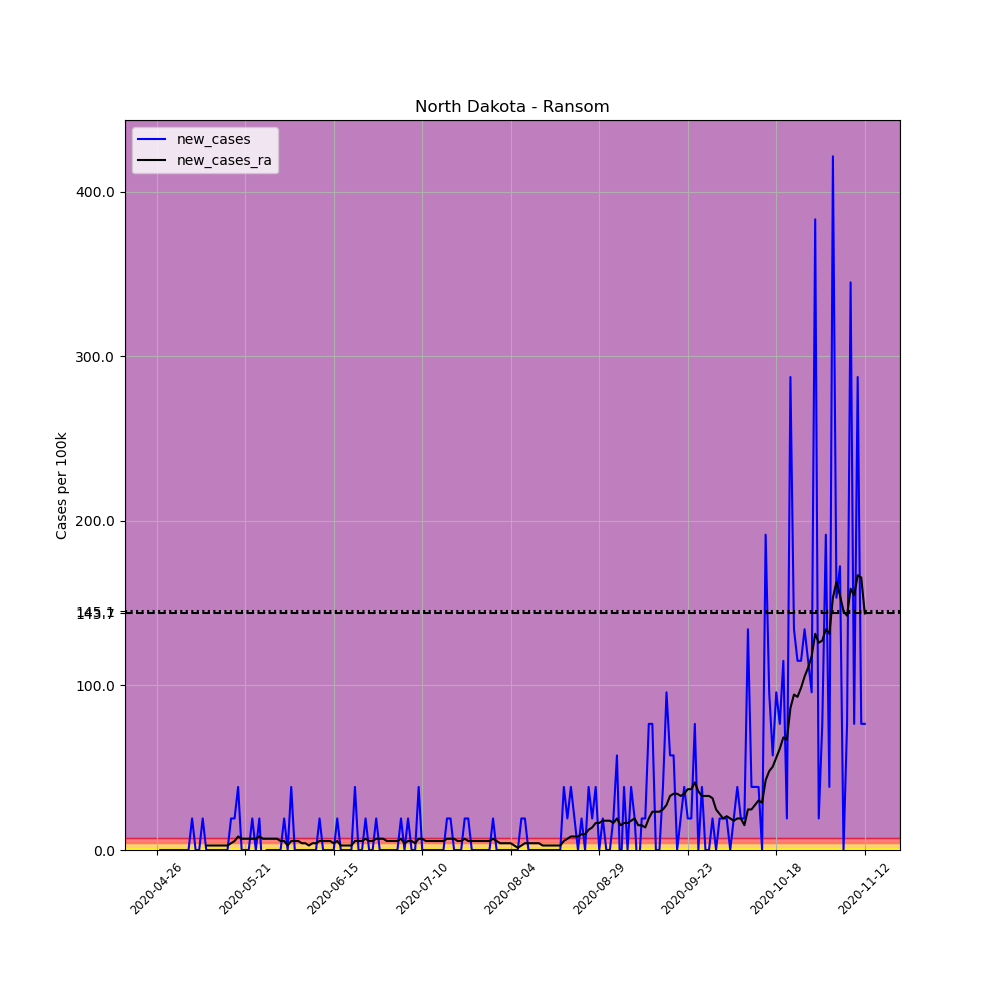

Data behind this chart, as committed beside it:
, date, county, state, fips, cases, deaths, COUNTY, STNAME, CTYNAME, POPESTIMATE2019, per_100k, new_cases, new_cases_ra
648643, 2020-04-26, Ransom, North Dakota, 38073, 1, 0, 73, North Dakota, Ransom, 5218, 19.16, , 
648644, 2020-04-27, Ransom, North Dakota, 38073, 1, 0, 73, North Dakota, Ransom, 5218, 19.16, 0.0, 
648645, 2020-04-28, Ransom, North Dakota, 38073, 1, 0, 73, North Dakota, Ransom, 5218, 19.16, 0.0, 
648646, 2020-04-29, Ransom, North Dakota, 38073, 1, 0, 73, North Dakota, Ransom, 5218, 19.16, 0.0, 
648647, 2020-04-30, Ransom, North Dakota, 38073, 1, 0, 73, North Dakota, Ransom, 5218, 19.16, 0.0, 
648648, 2020-05-01, Ransom, North Dakota, 38073, 1, 0, 73, North Dakota, Ransom, 5218, 19.16, 0.0, 
648649, 2020-05-02, Ransom, North Dakota, 38073, 1, 0, 73, North Dakota, Ransom, 5218, 19.16, 0.0, 
648650, 2020-05-03, Ransom, North Dakota, 38073, 1, 0, 73, North Dakota, Ransom, 5218, 19.16, 0.0, 
648651, 2020-05-04, Ransom, North Dakota, 38073, 1, 0, 73, North Dakota, Ransom, 5218, 19.16, 0.0, 
648652, 2020-05-05, Ransom, North Dakota, 38073, 1, 0, 73, North Dakota, Ransom, 5218, 19.16, 0.0, 
648653, 2020-05-06, Ransom, North Dakota, 38073, 2, 0, 73, North Dakota, Ransom, 5218, 38.33, 19.16, 
648654, 2020-05-07, Ransom, North Dakota, 38073, 2, 0, 73, North Dakota, Ransom, 5218, 38.33, 0.0, 
648655, 2020-05-08, Ransom, North Dakota, 38073, 2, 0, 73, North Dakota, Ransom, 5218, 38.33, 0.0, 
648656, 2020-05-09, Ransom, North Dakota, 38073, 3, 0, 73, North Dakota, Ransom, 5218, 57.49, 19.16, 
648657, 2020-05-10, Ransom, North Dakota, 38073, 3, 0, 73, North Dakota, Ransom, 5218, 57.49, 0.0, 2.738
648658, 2020-05-11, Ransom, North Dakota, 38073, 3, 0, 73, North Dakota, Ransom, 5218, 57.49, 0.0, 2.738
648659, 2020-05-12, Ransom, North Dakota, 38073, 3, 0, 73, North Dakota, Ransom, 5218, 57.49, 0.0, 2.738
648660, 2020-05-13, Ransom, North Dakota, 38073, 3, 0, 73, North Dakota, Ransom, 5218, 57.49, 0.0, 2.738
648661, 2020-05-14, Ransom, North Dakota, 38073, 3, 0, 73, North Dakota, Ransom, 5218, 57.49, 0.0, 2.738
648662, 2020-05-15, Ransom, North Dakota, 38073, 3, 0, 73, North Dakota, Ransom, 5218, 57.49, 0.0, 2.738
648663, 2020-05-16, Ransom, North Dakota, 38073, 3, 0, 73, North Dakota, Ransom, 5218, 57.49, 0.0, 2.738
648664, 2020-05-17, Ransom, North Dakota, 38073, 4, 0, 73, North Dakota, Ransom, 5218, 76.66, 19.16, 4.107
648665, 2020-05-18, Ransom, North Dakota, 38073, 5, 0, 73, North Dakota, Ransom, 5218, 95.82, 19.16, 5.476
648666, 2020-05-19, Ransom, North Dakota, 38073, 7, 0, 73, North Dakota, Ransom, 5218, 134.2, 38.33, 8.213
648667, 2020-05-20, Ransom, North Dakota, 38073, 7, 0, 73, North Dakota, Ransom, 5218, 134.2, 0.0, 6.844
648668, 2020-05-21, Ransom, North Dakota, 38073, 7, 0, 73, North Dakota, Ransom, 5218, 134.2, 0.0, 6.844
648669, 2020-05-22, Ransom, North Dakota, 38073, 7, 0, 73, North Dakota, Ransom, 5218, 134.2, 0.0, 6.844
648670, 2020-05-23, Ransom, North Dakota, 38073, 8, 0, 73, North Dakota, Ransom, 5218, 153.3, 19.16, 6.844
648671, 2020-05-24, Ransom, North Dakota, 38073, 8, 0, 73, North Dakota, Ransom, 5218, 153.3, 0.0, 6.844
648672, 2020-05-25, Ransom, North Dakota, 38073, 9, 0, 73, North Dakota, Ransom, 5218, 172.5, 19.16, 8.213
648673, 2020-05-26, Ransom, North Dakota, 38073, 8, 0, 73, North Dakota, Ransom, 5218, 153.3, -19.16, 6.844
648674, 2020-05-27, Ransom, North Dakota, 38073, 8, 0, 73, North Dakota, Ransom, 5218, 153.3, 0.0, 6.844
648675, 2020-05-28, Ransom, North Dakota, 38073, 8, 0, 73, North Dakota, Ransom, 5218, 153.3, 0.0, 6.844
648676, 2020-05-29, Ransom, North Dakota, 38073, 8, 0, 73, North Dakota, Ransom, 5218, 153.3, 0.0, 6.844
648677, 2020-05-30, Ransom, North Dakota, 38073, 8, 0, 73, North Dakota, Ransom, 5218, 153.3, 0.0, 6.844
648678, 2020-05-31, Ransom, North Dakota, 38073, 8, 0, 73, North Dakota, Ransom, 5218, 153.3, 0.0, 5.476
648679, 2020-06-01, Ransom, North Dakota, 38073, 9, 0, 73, North Dakota, Ransom, 5218, 172.5, 19.16, 5.476
648680, 2020-06-02, Ransom, North Dakota, 38073, 9, 0, 73, North Dakota, Ransom, 5218, 172.5, 0.0, 2.738
648681, 2020-06-03, Ransom, North Dakota, 38073, 11, 0, 73, North Dakota, Ransom, 5218, 210.8, 38.33, 5.476
648682, 2020-06-04, Ransom, North Dakota, 38073, 11, 0, 73, North Dakota, Ransom, 5218, 210.8, 0.0, 5.476
648683, 2020-06-05, Ransom, North Dakota, 38073, 11, 0, 73, North Dakota, Ransom, 5218, 210.8, 0.0, 5.476
648684, 2020-06-06, Ransom, North Dakota, 38073, 11, 0, 73, North Dakota, Ransom, 5218, 210.8, 0.0, 4.107
648685, 2020-06-07, Ransom, North Dakota, 38073, 11, 0, 73, North Dakota, Ransom, 5218, 210.8, 0.0, 4.107
648686, 2020-06-08, Ransom, North Dakota, 38073, 11, 0, 73, North Dakota, Ransom, 5218, 210.8, 0.0, 2.738
648687, 2020-06-09, Ransom, North Dakota, 38073, 11, 0, 73, North Dakota, Ransom, 5218, 210.8, 0.0, 4.107
648688, 2020-06-10, Ransom, North Dakota, 38073, 11, 0, 73, North Dakota, Ransom, 5218, 210.8, 0.0, 4.107
648689, 2020-06-11, Ransom, North Dakota, 38073, 12, 0, 73, North Dakota, Ransom, 5218, 230, 19.16, 5.476
648690, 2020-06-12, Ransom, North Dakota, 38073, 12, 0, 73, North Dakota, Ransom, 5218, 230, 0.0, 5.476
648691, 2020-06-13, Ransom, North Dakota, 38073, 12, 0, 73, North Dakota, Ransom, 5218, 230, 0.0, 5.476
648692, 2020-06-14, Ransom, North Dakota, 38073, 12, 0, 73, North Dakota, Ransom, 5218, 230, 0.0, 5.476
648693, 2020-06-15, Ransom, North Dakota, 38073, 12, 0, 73, North Dakota, Ransom, 5218, 230, 0.0, 4.107
648694, 2020-06-16, Ransom, North Dakota, 38073, 13, 0, 73, North Dakota, Ransom, 5218, 249.1, 19.16, 5.476
648695, 2020-06-17, Ransom, North Dakota, 38073, 13, 0, 73, North Dakota, Ransom, 5218, 249.1, 0.0, 2.738
648696, 2020-06-18, Ransom, North Dakota, 38073, 13, 0, 73, North Dakota, Ransom, 5218, 249.1, 0.0, 2.738
648697, 2020-06-19, Ransom, North Dakota, 38073, 13, 0, 73, North Dakota, Ransom, 5218, 249.1, 0.0, 2.738
648698, 2020-06-20, Ransom, North Dakota, 38073, 13, 0, 73, North Dakota, Ransom, 5218, 249.1, 0.0, 2.738
648699, 2020-06-21, Ransom, North Dakota, 38073, 15, 0, 73, North Dakota, Ransom, 5218, 287.5, 38.33, 5.476
648700, 2020-06-22, Ransom, North Dakota, 38073, 15, 0, 73, North Dakota, Ransom, 5218, 287.5, 0.0, 5.476
648701, 2020-06-23, Ransom, North Dakota, 38073, 15, 0, 73, North Dakota, Ransom, 5218, 287.5, 0.0, 5.476
648702, 2020-06-24, Ransom, North Dakota, 38073, 16, 0, 73, North Dakota, Ransom, 5218, 306.6, 19.16, 6.844
... 141 more rows
